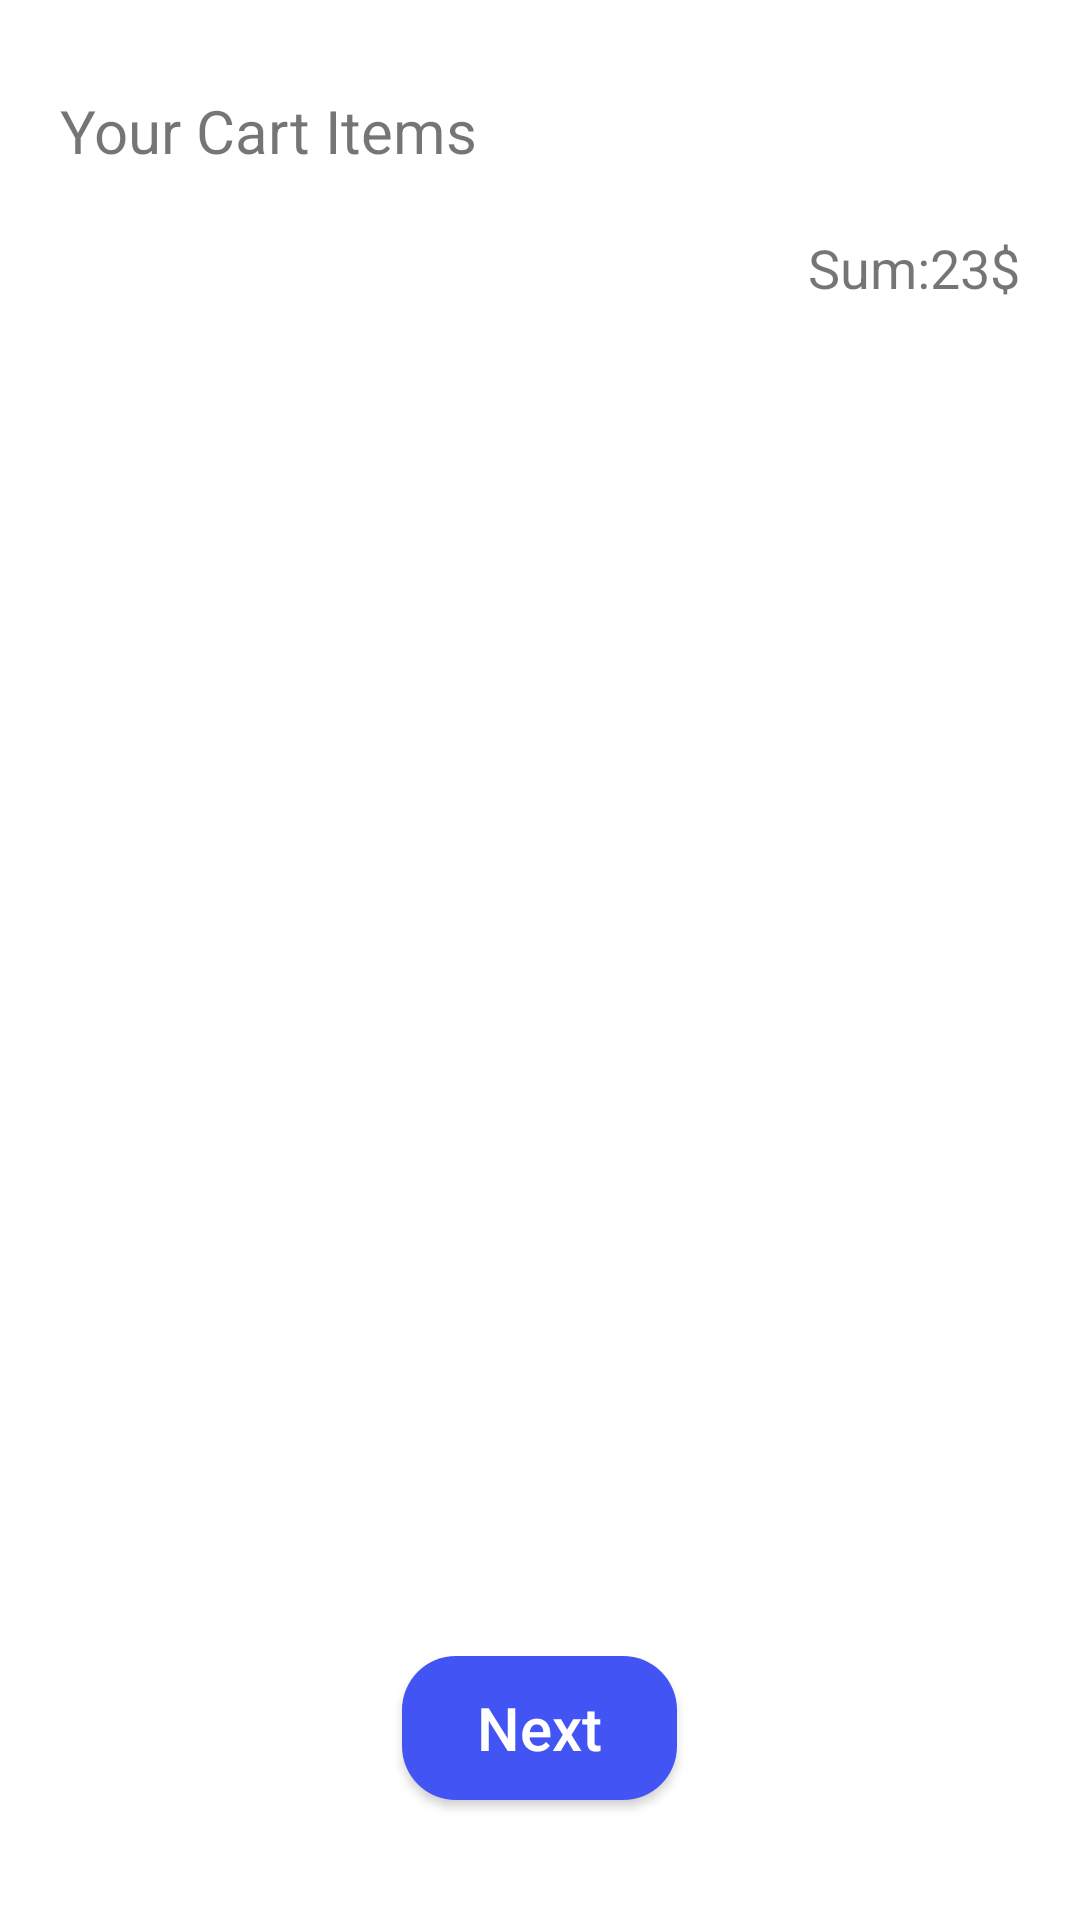

This screen was rendered from an Android layout file. Write that file and the resources it references.
<!-- AndroidManifest.xml: application theme Theme.ProfileApplication3 -->
<!-- res/layout/first_fragment.xml -->
<?xml version="1.0" encoding="utf-8"?>
<RelativeLayout xmlns:android="http://schemas.android.com/apk/res/android"
    android:layout_width="match_parent"
    android:layout_height="match_parent"
    xmlns:tools="http://schemas.android.com/tools"
    android:padding="10dp">
    <TextView
        android:id="@+id/viewYourCartItems"
        android:layout_width="wrap_content"
        android:layout_height="wrap_content"
        android:layout_marginLeft="10dp"
        android:layout_marginTop="20dp"
        android:text="Your Cart Items"
        android:textSize="20sp" />

    <androidx.recyclerview.widget.RecyclerView
        android:id="@+id/recViewCartItems"
        android:layout_width="match_parent"
        tools:listitem="@layout/cari_item"
        android:layout_height="wrap_content"
        android:layout_below="@id/viewYourCartItems"
        android:layout_marginTop="10dp" />

    <TextView
        android:id="@+id/txtSum"
        android:layout_width="wrap_content"
        android:layout_height="wrap_content"
        android:layout_below="@+id/recViewCartItems"
        android:layout_alignParentEnd="true"
        android:layout_marginTop="10dp"
        android:layout_marginRight="10dp"
        android:text="Sum:23$"
        android:textSize="18sp" />


    <androidx.appcompat.widget.AppCompatButton
        android:id="@+id/btnNext"
        android:layout_width="wrap_content"
        android:layout_height="wrap_content"
        android:layout_alignParentBottom="true"
        android:layout_centerHorizontal="true"
        android:layout_marginBottom="30dp"
        android:background="@drawable/btn_background"
        android:paddingLeft="25sp"
        android:paddingRight="25sp"
        android:text="Next"
        android:textAllCaps="false"
        android:textColor="@color/white"
        android:textSize="20sp" />

</RelativeLayout>
<!-- res/layout/cari_item.xml (included above) -->
<?xml version="1.0" encoding="utf-8"?>
<RelativeLayout xmlns:android="http://schemas.android.com/apk/res/android"
    xmlns:app="http://schemas.android.com/apk/res-auto"
    android:layout_width="match_parent"
    android:layout_height="wrap_content">

    <com.google.android.material.card.MaterialCardView
        android:id="@+id/cardView"
        android:layout_width="match_parent"
        android:layout_height="wrap_content"
        android:layout_marginLeft="5dp"
        android:layout_marginRight="5dp"
        android:layout_marginTop="5dp"
        android:layout_marginBottom="10dp"
        app:cardCornerRadius="15dp"
        app:cardElevation="12dp">

        <RelativeLayout
            android:layout_width="match_parent"
            android:layout_height="wrap_content"
            android:padding="15dp">

            <TextView
                android:id="@+id/txtProductName"
                android:layout_width="wrap_content"
                android:layout_height="wrap_content"
                android:text="Food Oil"
                android:textSize="18sp" />

            <TextView
                android:id="@+id/txtDelete"
                android:layout_width="wrap_content"
                android:layout_height="wrap_content"
                android:layout_alignParentEnd="true"
                android:background="#4254F3"
                android:paddingLeft="6dp"
                android:paddingRight="6dp"
                android:text="Delete"
                android:textColor="@color/white"
                android:textSize="18sp" />

            <TextView
                android:id="@+id/txtPrice"
                android:layout_width="wrap_content"
                android:layout_height="wrap_content"
                android:layout_marginRight="20dp"
                android:layout_toStartOf="@+id/txtDelete"
                android:text="89.23$"
                android:textSize="18sp" />

        </RelativeLayout>


    </com.google.android.material.card.MaterialCardView>

</RelativeLayout>
<!-- resources referenced by this layout -->
<resources>
  <!-- drawable btn_background (drawable) -->
  <?xml version="1.0" encoding="utf-8"?>
  <shape
      android:shape="rectangle"
      xmlns:android="http://schemas.android.com/apk/res/android">
      <solid android:color="#4254F3"/>
      <corners android:radius="18dp"/>
  </shape>
  <style name="Theme.ProfileApplication3" parent="Theme.MaterialComponents.DayNight.NoActionBar">
          
          <item name="colorPrimary">@color/purple_500</item>
          <item name="colorPrimaryVariant">@color/purple_700</item>
          <item name="colorOnPrimary">@color/white</item>
          
          <item name="colorSecondary">@color/teal_200</item>
          <item name="colorSecondaryVariant">@color/teal_700</item>
          <item name="colorOnSecondary">@color/black</item>
          
          <item name="android:statusBarColor" tools:targetApi="l">?attr/colorPrimaryVariant</item>
          
      </style>
  <!-- not gathered from this repository: default colours our renderer supplied (Android Studio template values) -->
  <color name="purple_500">#FF6200EE</color>
  <color name="purple_700">#FF3700B3</color>
  <color name="teal_200">#FF03DAC5</color>
  <color name="teal_700">#FF018786</color>
  <color name="black">#FF000000</color>
  <color name="white">#FFFFFFFF</color>
</resources>
